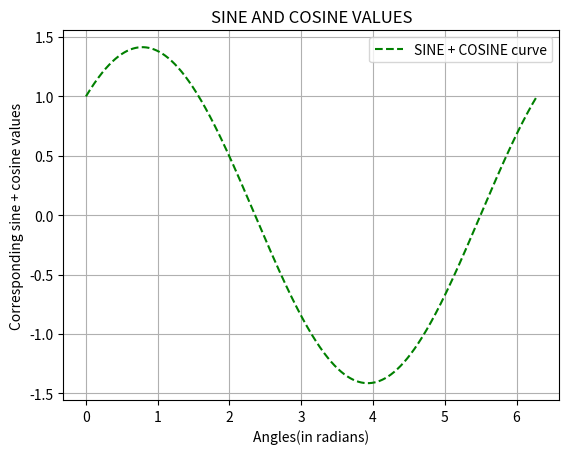

Generate this figure with matplotlib:
import matplotlib.pyplot as plt
import numpy as np

x = np.arange(0, 2 * np.pi, 0.001)
y1 = np.sin(x) + np.cos(x)
plt.plot(x, y1, "g--", label='SINE + COSINE curve')
plt.grid()
plt.title('SINE AND COSINE VALUES')
plt.xlabel('Angles(in radians)')
plt.ylabel('Corresponding sine + cosine values')
plt.legend()
plt.show()
